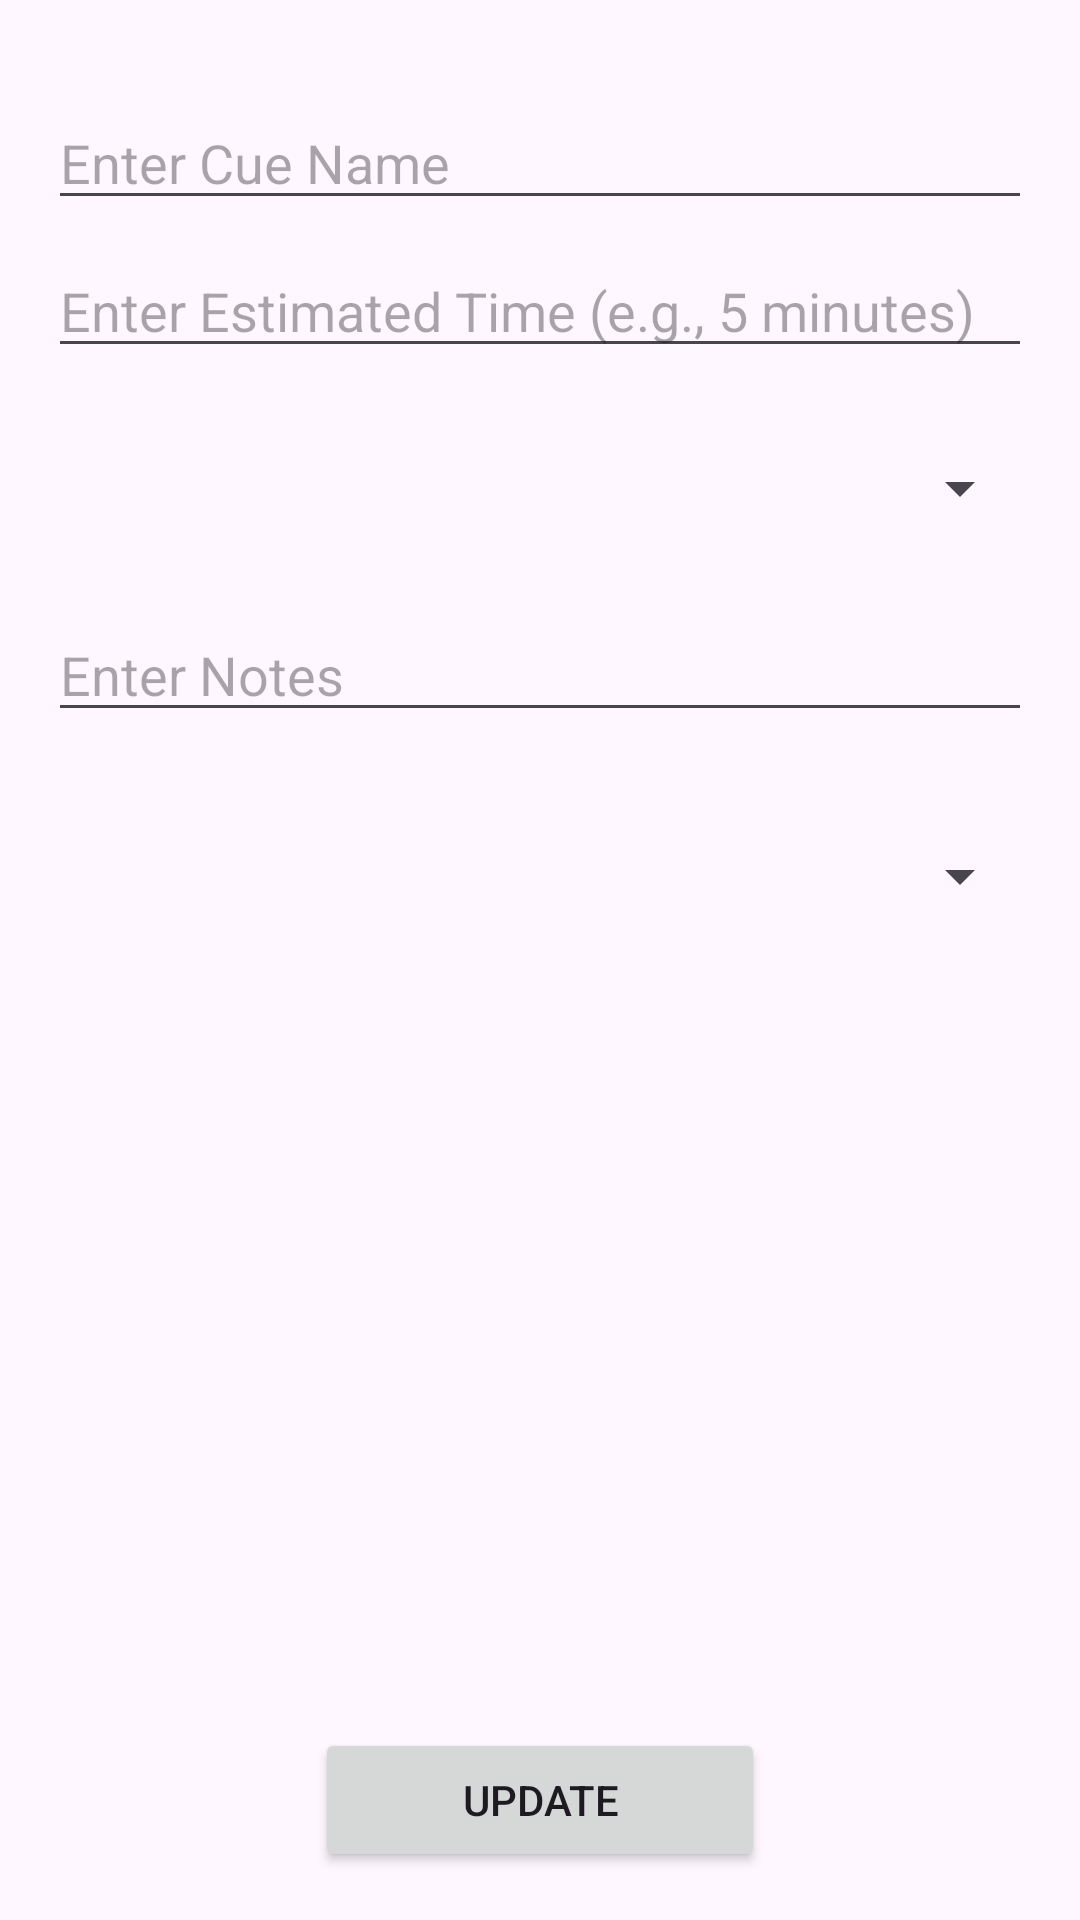

Reconstruct the res/layout file that produces this screen, plus the resources it refers to.
<!-- AndroidManifest.xml: application theme Theme.RunSheetK -->
<!-- res/layout/fragment_update.xml -->
<?xml version="1.0" encoding="utf-8"?>
<FrameLayout xmlns:android="http://schemas.android.com/apk/res/android"
    xmlns:tools="http://schemas.android.com/tools"
    android:layout_width="match_parent"
    android:layout_height="match_parent"
    xmlns:app="http://schemas.android.com/apk/res-auto"
    tools:context=".UpdateFragment"
    android:padding="16dp">

    <androidx.constraintlayout.widget.ConstraintLayout
        android:layout_width="match_parent"
        android:layout_height="match_parent">

        
        <EditText
            android:id="@+id/editTextCueNameUpdate"
            android:layout_width="0dp"
            android:layout_height="wrap_content"
            android:layout_marginTop="16dp"
            android:hint="Enter Cue Name"
            app:layout_constraintEnd_toEndOf="parent"
            app:layout_constraintStart_toStartOf="parent"
            app:layout_constraintTop_toTopOf="parent" />

        <EditText
            android:id="@+id/editTextEstTimeUpdate"
            android:layout_width="0dp"
            android:layout_height="wrap_content"
            android:layout_marginTop="8dp"
            android:hint="Enter Estimated Time (e.g., 5 minutes)"
            app:layout_constraintEnd_toEndOf="parent"
            app:layout_constraintStart_toStartOf="parent"
            app:layout_constraintTop_toBottomOf="@id/editTextCueNameUpdate"/>

        <Spinner
            android:id="@+id/editTextCategoryUpdate"
            android:layout_width="0dp"
            android:layout_height="64dp"
            android:layout_marginTop="8dp"
            android:hint="Select Category"
            app:layout_constraintEnd_toEndOf="parent"
            app:layout_constraintStart_toStartOf="parent"
            app:layout_constraintTop_toBottomOf="@id/editTextEstTimeUpdate"/>

        <EditText
            android:id="@+id/editTextNotesUpdate"
            android:layout_width="0dp"
            android:layout_height="wrap_content"
            android:layout_marginTop="8dp"
            android:hint="Enter Notes"
            app:layout_constraintEnd_toEndOf="parent"
            app:layout_constraintStart_toStartOf="parent"
            app:layout_constraintTop_toBottomOf="@id/editTextCategoryUpdate"/>

        <Spinner
            android:id="@+id/editTextStatusUpdate"
            android:layout_width="0dp"
            android:layout_height="64dp"
            android:layout_marginTop="16dp"
            android:hint="Enter Status"
            app:layout_constraintEnd_toEndOf="parent"
            app:layout_constraintHorizontal_bias="0.0"
            app:layout_constraintStart_toStartOf="parent"
            app:layout_constraintTop_toBottomOf="@id/editTextNotesUpdate" />

        <Button
            android:id="@+id/updateButton"
            android:layout_width="150dp"
            android:layout_height="wrap_content"
            android:text="Update"
            app:layout_constraintBottom_toBottomOf="parent"
            app:layout_constraintEnd_toEndOf="parent"
            app:layout_constraintStart_toStartOf="parent" />

        

        

        


    </androidx.constraintlayout.widget.ConstraintLayout>
</FrameLayout>
<!-- resources referenced by this layout -->
<resources>
  <style name="Theme.RunSheetK" parent="Base.Theme.RunSheetK" />
  <style name="Base.Theme.RunSheetK" parent="Theme.Material3.DayNight.NoActionBar">
          
          
      </style>
</resources>
